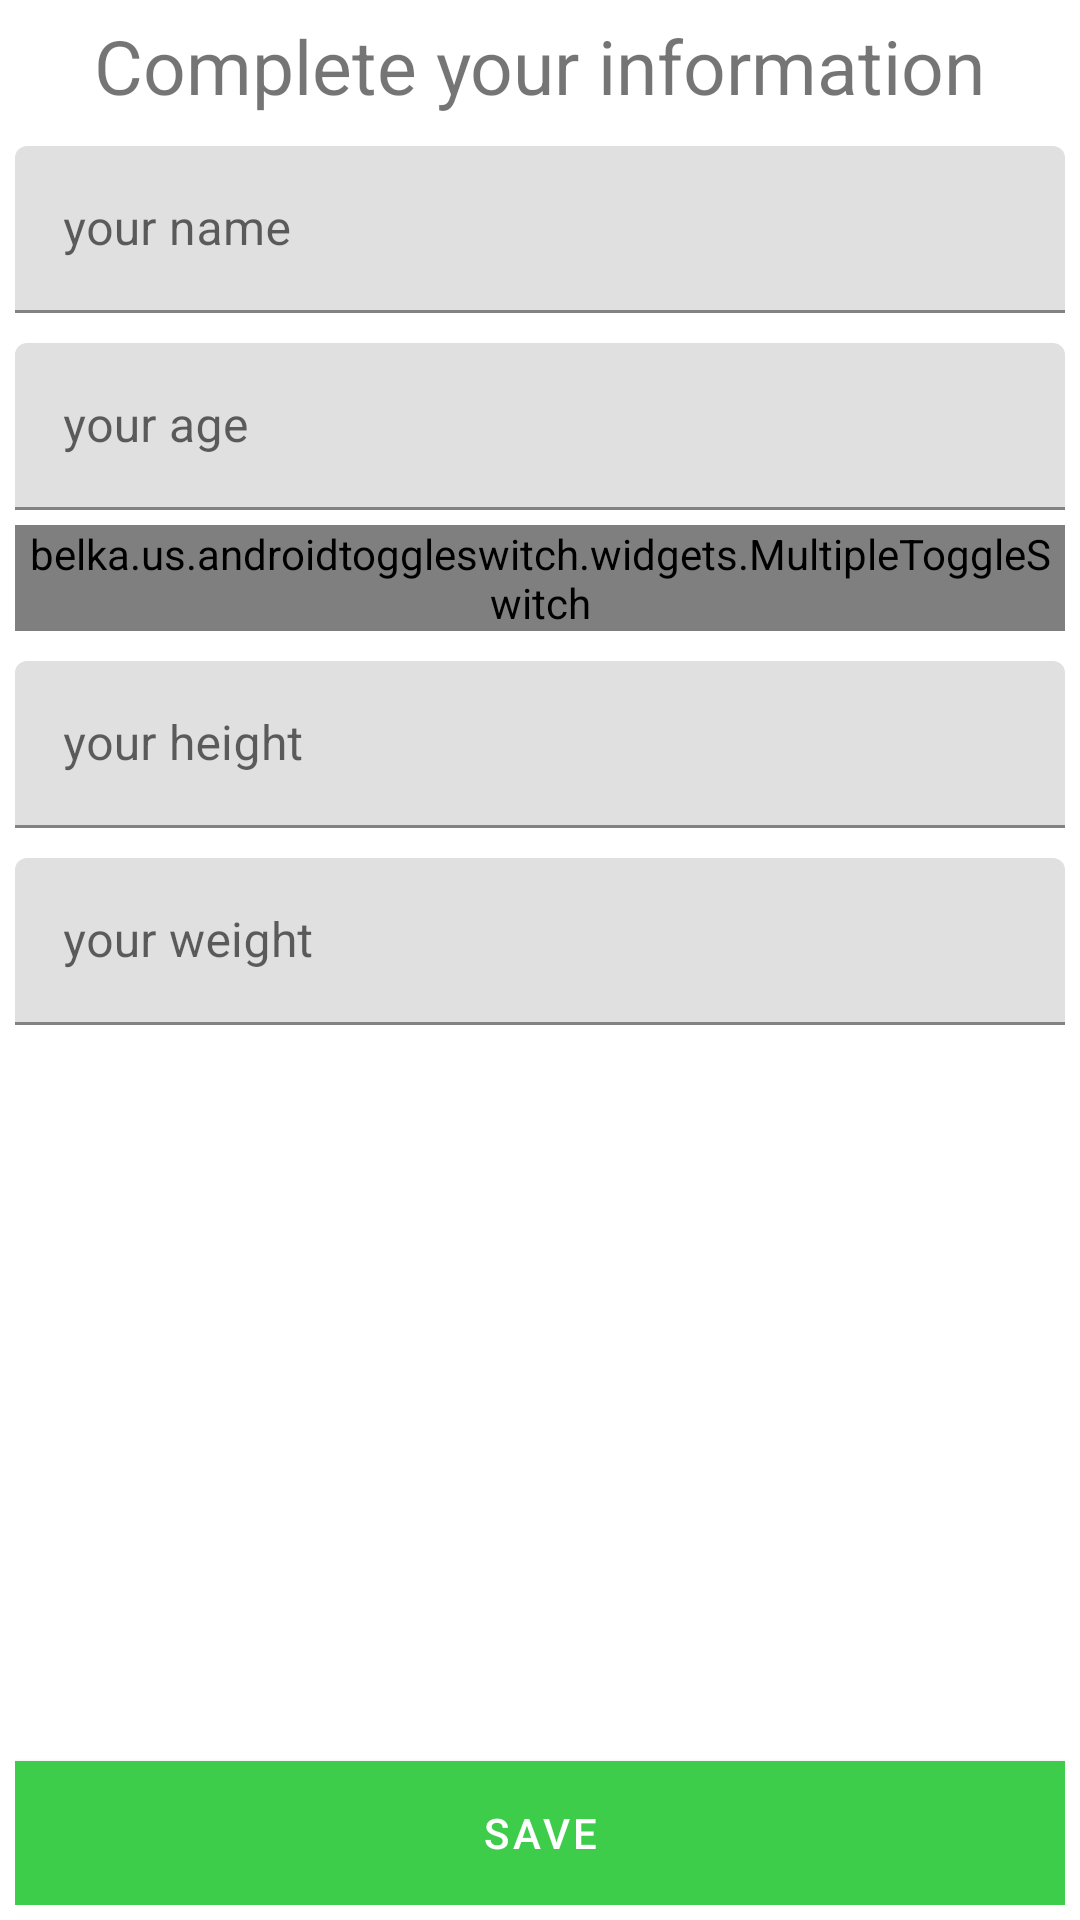

This screen was rendered from an Android layout file. Write that file and the resources it references.
<!-- AndroidManifest.xml: application theme AppTheme -->
<!-- res/layout/fragment_add_info.xml -->
<?xml version="1.0" encoding="utf-8"?>
<layout xmlns:android="http://schemas.android.com/apk/res/android"
    xmlns:app="http://schemas.android.com/apk/res-auto"
    xmlns:tools="http://schemas.android.com/tools"
    >

    <data>

    </data>

    <androidx.constraintlayout.widget.ConstraintLayout
        android:layout_width="match_parent"
        android:layout_height="match_parent"
        android:padding="5dp">

        <TextView
            android:layout_width="wrap_content"
            android:layout_height="wrap_content"
            android:id="@+id/logo"
            android:text="Complete your information"
            android:textSize="25sp"
            app:layout_constraintTop_toTopOf="parent"
            app:layout_constraintStart_toStartOf="parent"
            app:layout_constraintEnd_toEndOf="parent"
            />

        <com.google.android.material.textfield.TextInputLayout
            android:layout_width="match_parent"
            android:layout_height="wrap_content"
            android:id="@+id/name_IL"
            app:layout_constraintTop_toBottomOf="@id/logo"
            android:layout_marginTop="10dp"
            >

            <EditText
                android:layout_width="match_parent"
                android:layout_height="wrap_content"
                android:hint="your name"
                android:inputType="text"
                />

        </com.google.android.material.textfield.TextInputLayout>


        <com.google.android.material.textfield.TextInputLayout
            android:layout_width="match_parent"
            android:layout_height="wrap_content"
            android:id="@+id/age_IL"
            app:layout_constraintTop_toBottomOf="@id/name_IL"
            android:layout_marginTop="10dp"
            >

            <EditText
                android:layout_width="match_parent"
                android:layout_height="wrap_content"
                android:hint="your age"
                android:inputType="number"
                 />

        </com.google.android.material.textfield.TextInputLayout>

        <belka.us.androidtoggleswitch.widgets.MultipleToggleSwitch
            android:layout_width="wrap_content"
            android:layout_height="wrap_content"
            tools:layout_height="60dp"
            tools:background="#DADAD9"
            android:id="@+id/goal"
            app:toggleWidth="82dp"
            app:activeBgColor="#3ECC4B"
            app:textToggleLeft="loss weight"
            app:textToggleRight="gain weight"
            app:layout_constraintTop_toBottomOf="@id/age_IL"
            android:layout_marginTop="5dp"
            app:layout_constraintStart_toStartOf="parent"
            app:layout_constraintEnd_toEndOf="parent"
            />

        <com.google.android.material.textfield.TextInputLayout
            android:layout_width="match_parent"
            android:layout_height="wrap_content"
            android:id="@+id/height_IL"
            app:layout_constraintTop_toBottomOf="@id/goal"
            android:layout_marginTop="10dp"
            >

            <EditText
                android:layout_width="match_parent"
                android:layout_height="wrap_content"
                android:hint="your height"
                android:inputType="number"
                />

        </com.google.android.material.textfield.TextInputLayout>

        <com.google.android.material.textfield.TextInputLayout
            android:layout_width="match_parent"
            android:layout_height="wrap_content"
            android:id="@+id/weight_IL"
            app:layout_constraintTop_toBottomOf="@id/height_IL"
            android:layout_marginTop="10dp"
            >

            <EditText
                android:layout_width="match_parent"
                android:layout_height="wrap_content"
                android:hint="your weight"
                android:inputType="number"
                />

        </com.google.android.material.textfield.TextInputLayout>

        <com.google.android.material.button.MaterialButton
            android:layout_width="match_parent"
            android:layout_height="wrap_content"
            android:id="@+id/save"
            android:text="save"
            android:background="#3ECC4B"
            android:textColor="#fff"
            app:layout_constraintBottom_toBottomOf="parent"
            android:layout_marginTop="5dp" />

    </androidx.constraintlayout.widget.ConstraintLayout>
</layout>
<!-- resources referenced by this layout -->
<resources>
  <style name="AppTheme" parent="Theme.MaterialComponents.Light.DarkActionBar">
          
          <item name="colorPrimary">#3ECC4B</item>
          <item name="colorPrimaryDark">#229302</item>
          <item name="colorAccent">#EFE30C</item>
      </style>
</resources>
